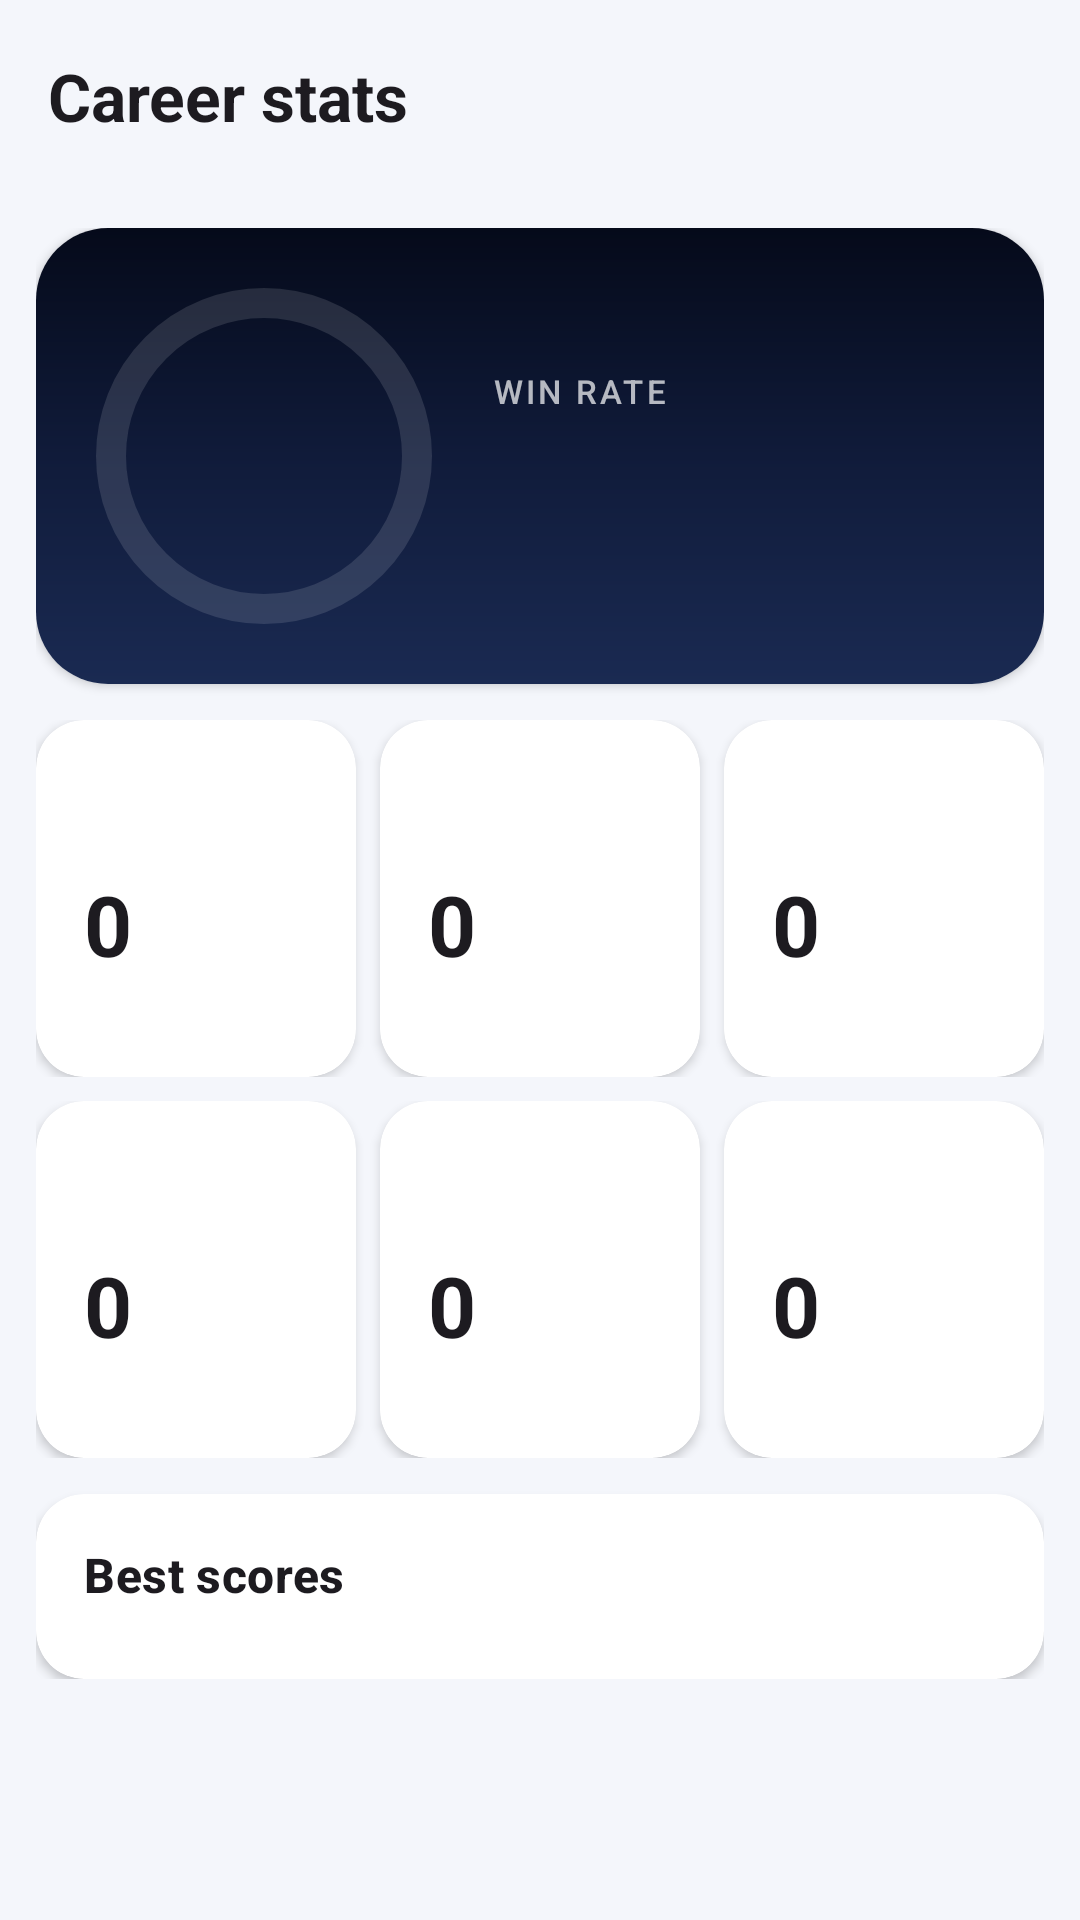

Produce the Android XML layout that renders to this screen, including the resource entries it uses.
<!-- AndroidManifest.xml: application theme Theme.StrikeZone -->
<!-- res/layout/fragment_stats.xml -->
<?xml version="1.0" encoding="utf-8"?>
<androidx.coordinatorlayout.widget.CoordinatorLayout xmlns:android="http://schemas.android.com/apk/res/android"
    xmlns:app="http://schemas.android.com/apk/res-auto"
    android:layout_width="match_parent"
    android:layout_height="match_parent"
    android:background="?android:attr/colorBackground">

    <com.google.android.material.appbar.AppBarLayout
        android:id="@+id/appBar"
        android:layout_width="match_parent"
        android:layout_height="wrap_content"
        android:background="?android:attr/colorBackground"
        app:liftOnScroll="true">

        <com.google.android.material.appbar.MaterialToolbar
            android:id="@+id/toolbar"
            android:layout_width="match_parent"
            android:layout_height="?attr/actionBarSize"
            app:navigationContentDescription="@string/action_back"
            app:title="@string/stats_title" />
    </com.google.android.material.appbar.AppBarLayout>

    <androidx.core.widget.NestedScrollView
        android:layout_width="match_parent"
        android:layout_height="match_parent"
        android:fillViewport="true"
        app:layout_behavior="@string/appbar_scrolling_view_behavior">

        <FrameLayout
            android:id="@+id/scrollContent"
            android:layout_width="match_parent"
            android:layout_height="wrap_content">

            <LinearLayout
                android:id="@+id/emptyState"
                android:layout_width="match_parent"
                android:layout_height="wrap_content"
                android:layout_marginTop="96dp"
                android:gravity="center"
                android:orientation="vertical"
                android:padding="@dimen/space_xxl"
                android:visibility="gone">

                <TextView
                    android:layout_width="wrap_content"
                    android:layout_height="wrap_content"
                    android:importantForAccessibility="no"
                    android:text="@string/emoji_chart"
                    android:textSize="64sp" />

                <TextView
                    android:layout_width="wrap_content"
                    android:layout_height="wrap_content"
                    android:layout_marginTop="@dimen/space_m"
                    android:text="@string/stats_empty_title"
                    android:textAppearance="?attr/textAppearanceTitleLarge"
                    android:textStyle="bold" />

                <TextView
                    android:layout_width="wrap_content"
                    android:layout_height="wrap_content"
                    android:layout_marginTop="@dimen/space_s"
                    android:gravity="center"
                    android:text="@string/stats_empty_body"
                    android:textColor="?attr/colorOnSurfaceVariant" />
            </LinearLayout>

            <LinearLayout
                android:id="@+id/statsContent"
                android:layout_width="match_parent"
                android:layout_height="wrap_content"
                android:orientation="vertical"
                android:padding="@dimen/space_m">

                
                <com.google.android.material.card.MaterialCardView
                    android:layout_width="match_parent"
                    android:layout_height="wrap_content"
                    app:cardCornerRadius="@dimen/corner_l">

                    <LinearLayout
                        android:layout_width="match_parent"
                        android:layout_height="wrap_content"
                        android:background="@drawable/bg_night_gradient"
                        android:baselineAligned="false"
                        android:gravity="center_vertical"
                        android:orientation="horizontal"
                        android:padding="@dimen/space_l">

                        <FrameLayout
                            android:layout_width="wrap_content"
                            android:layout_height="wrap_content">

                            <com.google.android.material.progressindicator.CircularProgressIndicator
                                android:id="@+id/winRing"
                                android:layout_width="wrap_content"
                                android:layout_height="wrap_content"
                                android:max="100"
                                app:indicatorColor="@color/floodlight_yellow"
                                app:indicatorSize="112dp"
                                app:trackColor="@color/white_12"
                                app:trackCornerRadius="6dp"
                                app:trackThickness="10dp" />

                            <TextView
                                android:id="@+id/winPercent"
                                android:layout_width="wrap_content"
                                android:layout_height="wrap_content"
                                android:layout_gravity="center"
                                android:textAppearance="@style/TextAppearance.StrikeZone.StatValue"
                                android:textColor="@color/white" />
                        </FrameLayout>

                        <LinearLayout
                            android:layout_width="0dp"
                            android:layout_height="wrap_content"
                            android:layout_marginStart="@dimen/space_l"
                            android:layout_weight="1"
                            android:orientation="vertical">

                            <TextView
                                android:layout_width="wrap_content"
                                android:layout_height="wrap_content"
                                android:text="@string/stats_win_rate"
                                android:textAppearance="@style/TextAppearance.StrikeZone.HudLabel" />

                            <TextView
                                android:id="@+id/winBreakdown"
                                android:layout_width="wrap_content"
                                android:layout_height="wrap_content"
                                android:layout_marginTop="@dimen/space_xs"
                                android:textAppearance="?attr/textAppearanceTitleSmall"
                                android:textColor="@color/white" />

                            <TextView
                                android:id="@+id/careerLine"
                                android:layout_width="wrap_content"
                                android:layout_height="wrap_content"
                                android:layout_marginTop="@dimen/space_xs"
                                android:textAppearance="?attr/textAppearanceBodySmall"
                                android:textColor="@color/white_70" />
                        </LinearLayout>
                    </LinearLayout>
                </com.google.android.material.card.MaterialCardView>

                
                <LinearLayout
                    android:layout_width="match_parent"
                    android:layout_height="wrap_content"
                    android:layout_marginTop="@dimen/space_m"
                    android:baselineAligned="false"
                    android:orientation="horizontal">

                    <include
                        android:id="@+id/tileMatches"
                        layout="@layout/view_stat_tile"
                        android:layout_width="0dp"
                        android:layout_height="match_parent"
                        android:layout_marginEnd="@dimen/space_xs"
                        android:layout_weight="1" />

                    <include
                        android:id="@+id/tileWins"
                        layout="@layout/view_stat_tile"
                        android:layout_width="0dp"
                        android:layout_height="match_parent"
                        android:layout_marginStart="@dimen/space_xs"
                        android:layout_marginEnd="@dimen/space_xs"
                        android:layout_weight="1" />

                    <include
                        android:id="@+id/tileHighest"
                        layout="@layout/view_stat_tile"
                        android:layout_width="0dp"
                        android:layout_height="match_parent"
                        android:layout_marginStart="@dimen/space_xs"
                        android:layout_weight="1" />
                </LinearLayout>

                <LinearLayout
                    android:layout_width="match_parent"
                    android:layout_height="wrap_content"
                    android:layout_marginTop="@dimen/space_s"
                    android:baselineAligned="false"
                    android:orientation="horizontal">

                    <include
                        android:id="@+id/tileSixes"
                        layout="@layout/view_stat_tile"
                        android:layout_width="0dp"
                        android:layout_height="match_parent"
                        android:layout_marginEnd="@dimen/space_xs"
                        android:layout_weight="1" />

                    <include
                        android:id="@+id/tileFours"
                        layout="@layout/view_stat_tile"
                        android:layout_width="0dp"
                        android:layout_height="match_parent"
                        android:layout_marginStart="@dimen/space_xs"
                        android:layout_marginEnd="@dimen/space_xs"
                        android:layout_weight="1" />

                    <include
                        android:id="@+id/tileChallenges"
                        layout="@layout/view_stat_tile"
                        android:layout_width="0dp"
                        android:layout_height="match_parent"
                        android:layout_marginStart="@dimen/space_xs"
                        android:layout_weight="1" />
                </LinearLayout>

                
                <com.google.android.material.card.MaterialCardView
                    android:layout_width="match_parent"
                    android:layout_height="wrap_content"
                    android:layout_marginTop="@dimen/space_m">

                    <LinearLayout
                        android:layout_width="match_parent"
                        android:layout_height="wrap_content"
                        android:orientation="vertical"
                        android:padding="@dimen/space_l">

                        <TextView
                            style="@style/CardTitle"
                            android:text="@string/stats_best_title" />

                        <LinearLayout
                            android:id="@+id/bestList"
                            android:layout_width="match_parent"
                            android:layout_height="wrap_content"
                            android:layout_marginTop="@dimen/space_s"
                            android:orientation="vertical" />
                    </LinearLayout>
                </com.google.android.material.card.MaterialCardView>
            </LinearLayout>
        </FrameLayout>
    </androidx.core.widget.NestedScrollView>
</androidx.coordinatorlayout.widget.CoordinatorLayout>
<!-- res/layout/view_stat_tile.xml (included above) -->
<?xml version="1.0" encoding="utf-8"?>
<com.google.android.material.card.MaterialCardView xmlns:android="http://schemas.android.com/apk/res/android"
    xmlns:tools="http://schemas.android.com/tools"
    android:layout_width="match_parent"
    android:layout_height="wrap_content">

    <LinearLayout
        android:layout_width="match_parent"
        android:layout_height="wrap_content"
        android:orientation="vertical"
        android:padding="@dimen/space_l">

        <TextView
            android:id="@+id/emoji"
            android:layout_width="wrap_content"
            android:layout_height="wrap_content"
            android:importantForAccessibility="no"
            android:textSize="22sp" />

        <TextView
            android:id="@+id/value"
            android:layout_width="wrap_content"
            android:layout_height="wrap_content"
            android:layout_marginTop="@dimen/space_xs"
            tools:text="0"
            android:textAppearance="@style/TextAppearance.StrikeZone.StatValue" />

        <TextView
            android:id="@+id/label"
            android:layout_width="wrap_content"
            android:layout_height="wrap_content"
            android:textAppearance="?attr/textAppearanceLabelMedium"
            android:textColor="?attr/colorOnSurfaceVariant" />
    </LinearLayout>
</com.google.android.material.card.MaterialCardView>
<!-- resources referenced by this layout -->
<resources>
  <color name="floodlight_yellow">#FFD23F</color>
  <color name="white">#FFFFFF</color>
  <color name="white_12">#1FFFFFFF</color>
  <color name="white_70">#B3FFFFFF</color>
  <dimen name="corner_l">24dp</dimen>
  <dimen name="space_l">16dp</dimen>
  <dimen name="space_m">12dp</dimen>
  <dimen name="space_s">8dp</dimen>
  <dimen name="space_xs">4dp</dimen>
  <dimen name="space_xxl">32dp</dimen>
  <!-- drawable bg_night_gradient (drawable) -->
  <?xml version="1.0" encoding="utf-8"?>
  <shape xmlns:android="http://schemas.android.com/apk/res/android">
      <gradient
          android:angle="270"
          android:startColor="#050A1A"
          android:centerColor="#101B3A"
          android:endColor="#1A2A52" />
  </shape>
  <string name="action_back">Back</string>
  <string name="emoji_chart" translatable="false">📊</string>
  <string name="stats_best_title">Best scores</string>
  <string name="stats_empty_body">Finish a chase to start building your career record.</string>
  <string name="stats_empty_title">No stats yet</string>
  <string name="stats_title">Career stats</string>
  <string name="stats_win_rate">Win rate</string>
  <style name="CardTitle">
          <item name="android:layout_width">wrap_content</item>
          <item name="android:layout_height">wrap_content</item>
          <item name="android:textAppearance">?attr/textAppearanceTitleMedium</item>
          <item name="android:textStyle">bold</item>
      </style>
  <style name="TextAppearance.StrikeZone.HudLabel" parent="TextAppearance.Material3.LabelSmall">
          <item name="android:textColor">@color/white_70</item>
          <item name="android:letterSpacing">0.1</item>
          <item name="android:textAllCaps">true</item>
      </style>
  <style name="TextAppearance.StrikeZone.StatValue" parent="TextAppearance.Material3.HeadlineMedium">
          <item name="android:fontFamily">sans-serif-condensed</item>
          <item name="android:textStyle">bold</item>
      </style>
  <style name="Theme.StrikeZone" parent="Base.Theme.StrikeZone" />
  <style name="Widget.StrikeZone.Card" parent="Widget.Material3.CardView.Elevated">
          <item name="cardCornerRadius">@dimen/corner_m</item>
          <item name="cardElevation">2dp</item>
      </style>
  <style name="Widget.StrikeZone.Toolbar" parent="Widget.Material3.Toolbar">
          <item name="navigationIcon">@drawable/ic_back</item>
          <item name="titleTextAppearance">@style/TextAppearance.StrikeZone.ToolbarTitle</item>
      </style>
  <dimen name="corner_m">16dp</dimen>
  <style name="TextAppearance.StrikeZone.ToolbarTitle" parent="TextAppearance.Material3.TitleLarge">
          <item name="android:fontFamily">sans-serif-condensed</item>
          <item name="android:textStyle">bold</item>
      </style>
</resources>
